Run: headless pygame with SDL's dummy video driver; simulated clock (each Clock.tick advances the game by its frame time, no real sleeping); random seed 0; keys injected as events and as key.get_pressed() state; no mouse input.
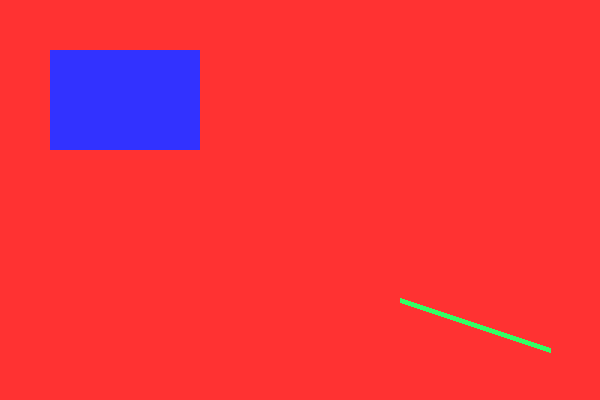
Frame 1 of 4 · flips 1–60 · no input
Frame 2 of 4 · flips 61–180 · tapped SPACE, RETURN · held RIGHT (→), D · screen unchanged from frame 1, image omitted
Frame 3 of 4 · flips 181–300 · held DOWN (↓), S · screen unchanged from frame 2, image omitted
Frame 4 of 4 · flips 301–420 · held LEFT (←), A, UP (↑), W · screen unchanged from frame 3, image omitted

The pygame program that drew these frames:

import pygame
import sys

# initial setup
pygame.init()
screen = pygame.display.set_mode((600, 400))
pygame.display.set_caption("Sonic Forces sux")

# colours (RGB)
WHITE = (255, 255, 255)
BLUE = (50, 50, 255)
RED = (255, 50, 50)
GREEN = (50, 255, 100)

# main importan loop
running = True
while running:
    for event in pygame.event.get():
        if event.type == pygame.QUIT:
            running = False

    # background
    screen.fill(RED)

    # shape draw
    pygame.draw.rect(screen, BLUE, (50, 50, 150, 100))         # rectangle
    pygame.draw.circle(screen, RED, (300, 200), 50)            # circle
    pygame.draw.line(screen, GREEN, (400, 300), (550, 350), 5) # line

    # everything show
    pygame.display.flip()

# exit
pygame.quit()
sys.exit()
